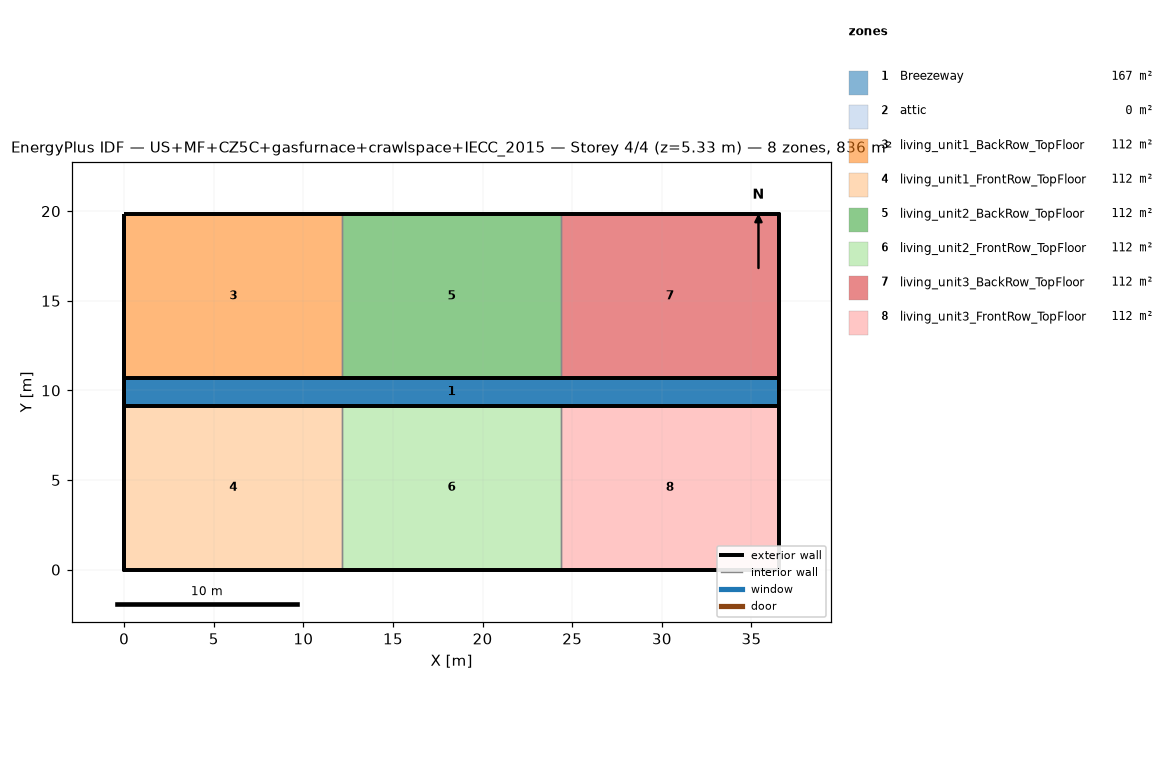
=== STOREY PLAN SPEC (per zone: floor XY polygon, exterior-wall plan segments, windows/doors) ===
zone 1: Breezeway  (167.0 m²)
  floor: (36.54, 9.16) (0.00, 9.16) (0.00, 10.68) (36.54, 10.68)
  floor: (36.54, 9.16) (0.00, 9.16) (0.00, 10.68) (36.54, 10.68)
  floor: (36.54, 9.16) (0.00, 9.16) (0.00, 10.68) (36.54, 10.68)
zone 2: attic  (0.0 m²)
  exterior wall: (36.54, 0.00) – (36.54, 19.84) – (36.54, 9.92)  [29.8 m]
  exterior wall: (0.00, 19.84) – (0.00, 0.00) – (0.00, 9.92)  [29.8 m]
zone 3: living_unit1_BackRow_TopFloor  (111.5 m²)
  floor: (12.18, 10.68) (0.00, 10.68) (0.00, 19.84) (12.18, 19.84)
  exterior wall: (12.18, 19.84) – (0.00, 19.84)  [12.2 m]
  exterior wall: (0.00, 19.84) – (0.00, 10.68)  [9.2 m]
  exterior wall: (0.00, 10.68) – (12.18, 10.68)  [12.2 m]
  interior walls: 1
zone 4: living_unit1_FrontRow_TopFloor  (111.5 m²)
  floor: (12.18, 0.00) (0.00, 0.00) (0.00, 9.16) (12.18, 9.16)
  exterior wall: (0.00, 0.00) – (12.18, 0.00)  [12.2 m]
  exterior wall: (0.00, 9.16) – (0.00, 0.00)  [9.2 m]
  exterior wall: (12.18, 9.16) – (0.00, 9.16)  [12.2 m]
  interior walls: 1
zone 5: living_unit2_BackRow_TopFloor  (111.5 m²)
  floor: (24.36, 10.68) (12.18, 10.68) (12.18, 19.84) (24.36, 19.84)
  exterior wall: (12.18, 10.68) – (24.36, 10.68)  [12.2 m]
  exterior wall: (24.36, 19.84) – (12.18, 19.84)  [12.2 m]
  interior walls: 2
zone 6: living_unit2_FrontRow_TopFloor  (111.5 m²)
  floor: (24.36, 0.00) (12.18, 0.00) (12.18, 9.16) (24.36, 9.16)
  exterior wall: (12.18, 0.00) – (24.36, 0.00)  [12.2 m]
  exterior wall: (24.36, 9.16) – (12.18, 9.16)  [12.2 m]
  interior walls: 2
zone 7: living_unit3_BackRow_TopFloor  (111.5 m²)
  floor: (36.54, 10.68) (24.36, 10.68) (24.36, 19.84) (36.54, 19.84)
  exterior wall: (36.54, 10.68) – (36.54, 19.84)  [9.2 m]
  exterior wall: (36.54, 19.84) – (24.36, 19.84)  [12.2 m]
  exterior wall: (24.36, 10.68) – (36.54, 10.68)  [12.2 m]
  interior walls: 1
zone 8: living_unit3_FrontRow_TopFloor  (111.5 m²)
  floor: (36.54, 0.00) (24.36, 0.00) (24.36, 9.16) (36.54, 9.16)
  exterior wall: (24.36, 0.00) – (36.54, 0.00)  [12.2 m]
  exterior wall: (36.54, 0.00) – (36.54, 9.16)  [9.2 m]
  exterior wall: (36.54, 9.16) – (24.36, 9.16)  [12.2 m]
  interior walls: 1

=== DERIVED (storey summary) ===
Building: US+MF+CZ5C+gasfurnace+crawlspace+IECC_2015
Storey: 4 of 4  (floor level z = 5.33 m)
Storey gross floor area: 836.2 m²
Zones on this storey: 8
  - Breezeway: floor 167.0 m²
  - attic: floor 0.0 m²; exterior wall 59.5 m (81.9 m²); WWR 0.0%
  - living_unit1_BackRow_TopFloor: floor 111.5 m²; exterior wall 33.5 m (86.9 m²); WWR 0.0%
  - living_unit1_FrontRow_TopFloor: floor 111.5 m²; exterior wall 33.5 m (86.9 m²); WWR 0.0%
  - living_unit2_BackRow_TopFloor: floor 111.5 m²; exterior wall 24.4 m (63.1 m²); WWR 0.0%
  - living_unit2_FrontRow_TopFloor: floor 111.5 m²; exterior wall 24.4 m (63.1 m²); WWR 0.0%
  - living_unit3_BackRow_TopFloor: floor 111.5 m²; exterior wall 33.5 m (86.9 m²); WWR 0.0%
  - living_unit3_FrontRow_TopFloor: floor 111.5 m²; exterior wall 33.5 m (86.9 m²); WWR 0.0%
Zone adjacency (shared interzone walls):
  - living_unit1_BackRow_TopFloor ↔ living_unit2_BackRow_TopFloor
  - living_unit1_FrontRow_TopFloor ↔ living_unit2_FrontRow_TopFloor
  - living_unit2_BackRow_TopFloor ↔ living_unit3_BackRow_TopFloor
  - living_unit2_FrontRow_TopFloor ↔ living_unit3_FrontRow_TopFloor